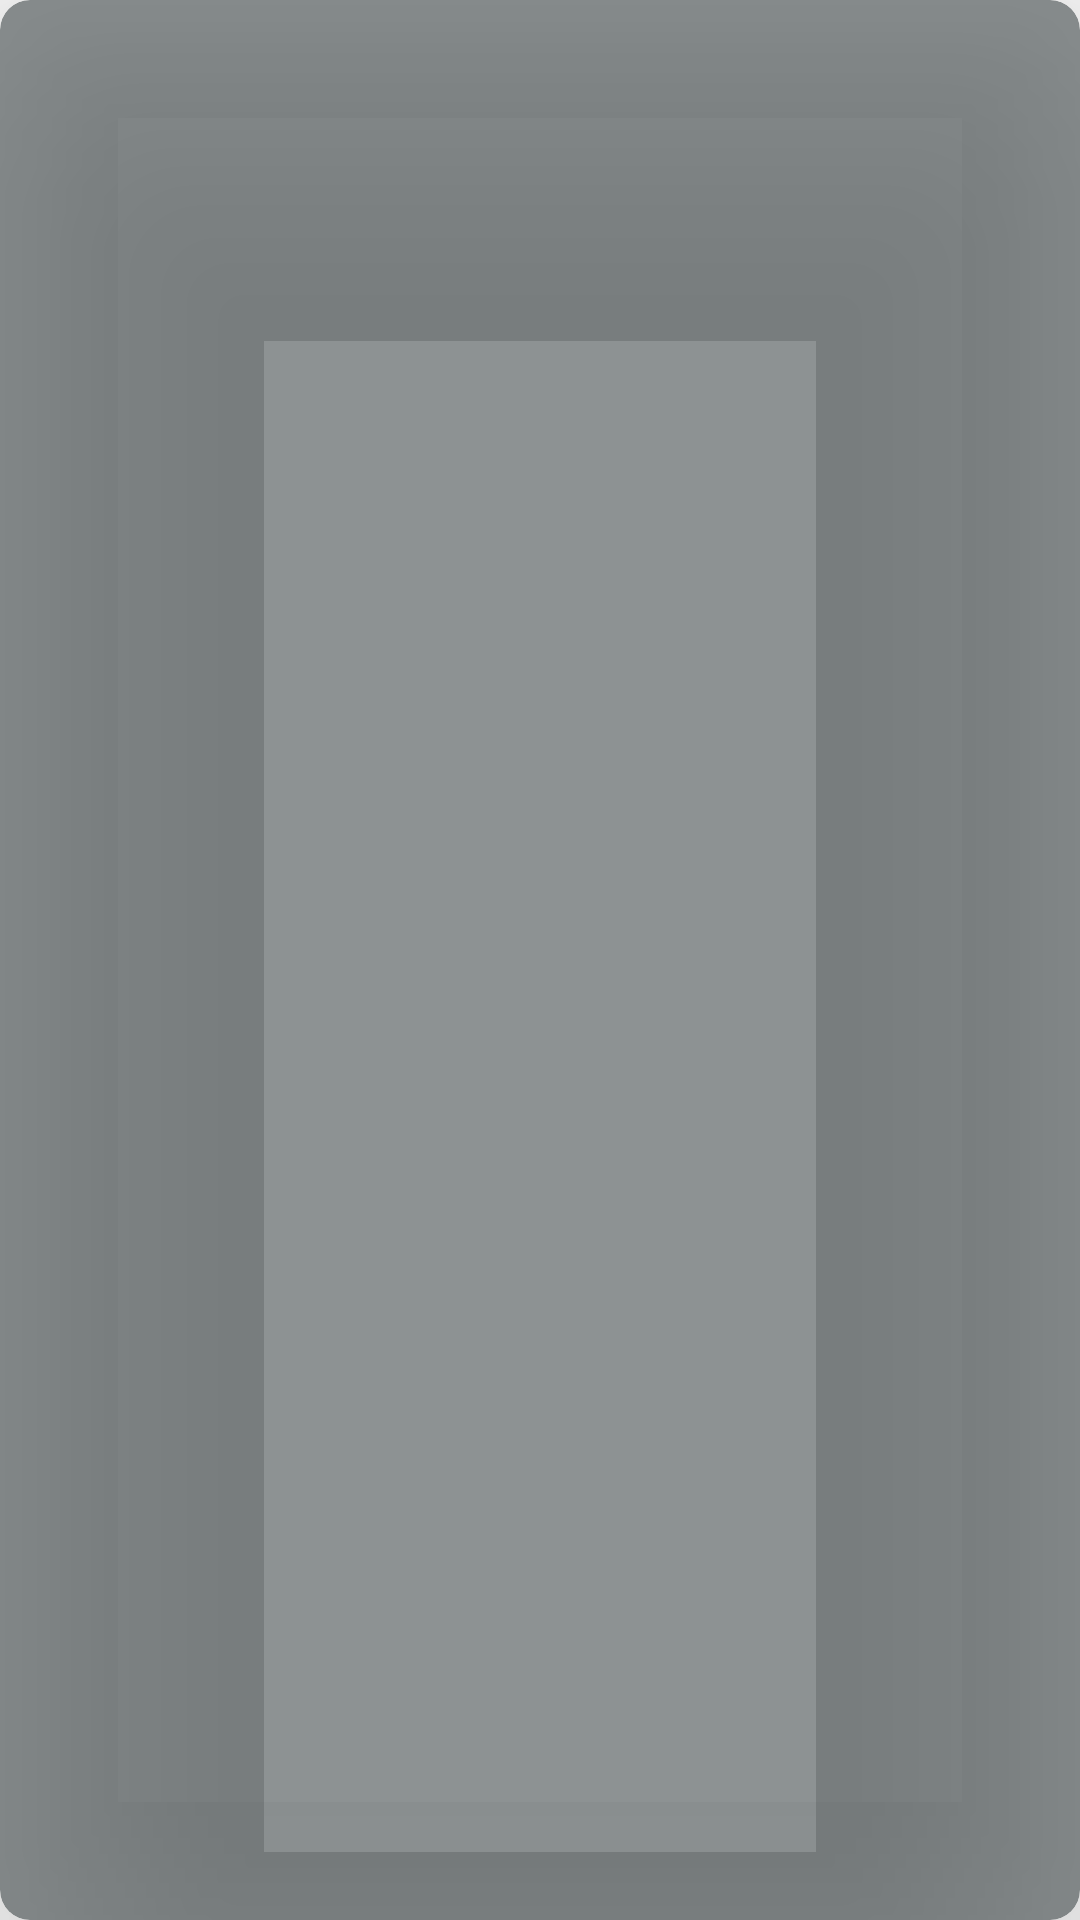

Reconstruct the res/layout file that produces this screen, plus the resources it refers to.
<!-- AndroidManifest.xml: application theme AppTheme -->
<!-- res/layout/recyclerview_adapter_layout.xml -->
<?xml version="1.0" encoding="utf-8"?>
<androidx.cardview.widget.CardView xmlns:android="http://schemas.android.com/apk/res/android"
    xmlns:tools="http://schemas.android.com/tools"
    xmlns:cardView="http://schemas.android.com/apk/res-auto"
    android:id="@+id/cardView"
    android:layout_width="match_parent"
    android:layout_height="90dp"
    cardView:cardCornerRadius="10dp"
    android:layout_margin="8dp"
    cardView:cardElevation="58dp"
    cardView:cardBackgroundColor="@color/transparent_dark_lighter"
    >
    <androidx.constraintlayout.widget.ConstraintLayout
        android:layout_width="match_parent"
        android:layout_height="match_parent"
        android:background="@null"
        >

        <ImageView
            android:id="@+id/image"
            android:scaleType="centerCrop"
            tools:background="@tools:sample/backgrounds/scenic"
            android:layout_width="90dp"
            android:layout_height="90dp"
            cardView:layout_constraintStart_toStartOf="parent"
            cardView:layout_constraintTop_toTopOf="parent"/>

        <TextView

            android:id="@+id/title"
            android:layout_width="0dp"
            android:layout_height="match_parent"
            android:fontFamily="sans-serif-smallcaps"
            android:gravity="center_vertical"
            android:layout_marginLeft="10dp"
            cardView:layout_constraintTop_toTopOf="parent"
            cardView:layout_constraintLeft_toRightOf="@id/image"
            cardView:layout_constraintRight_toRightOf="parent"
            cardView:layout_constraintBottom_toBottomOf="parent"
            android:textStyle="bold"
            tools:text="@tools:sample/full_names"
            android:textAppearance="@style/TextAppearance.AppCompat.Title"
            android:textColor="@color/primary_light_color" />
    </androidx.constraintlayout.widget.ConstraintLayout>
</androidx.cardview.widget.CardView>
<!-- resources referenced by this layout -->
<resources>
  <color name="primary_light_color">#D1D2D5</color>
  <color name="transparent_dark_lighter">#8A323C3E</color>
  <style name="AppTheme" parent="Theme.AppCompat.Light.NoActionBar">
          
          <item name="colorPrimary">@color/colorPrimary</item>
          <item name="colorPrimaryDark">@color/colorPrimaryDark</item>
          <item name="colorAccent">@color/colorAccent</item>
          <item name="android:windowAnimationStyle">@style/WindowAnimationTransition</item>
          <item name="android:textColorPrimary">@android:color/white</item>
          <item name="android:windowFullscreen">true</item>
      </style>
  <color name="colorPrimary">#008577</color>
  <color name="colorPrimaryDark">#00574B</color>
  <color name="colorAccent">#D81B60</color>
  <style name="WindowAnimationTransition">
          <item name="android:windowEnterAnimation">@android:anim/fade_in</item>
          <item name="android:windowExitAnimation">@android:anim/fade_out</item>
      </style>
</resources>
